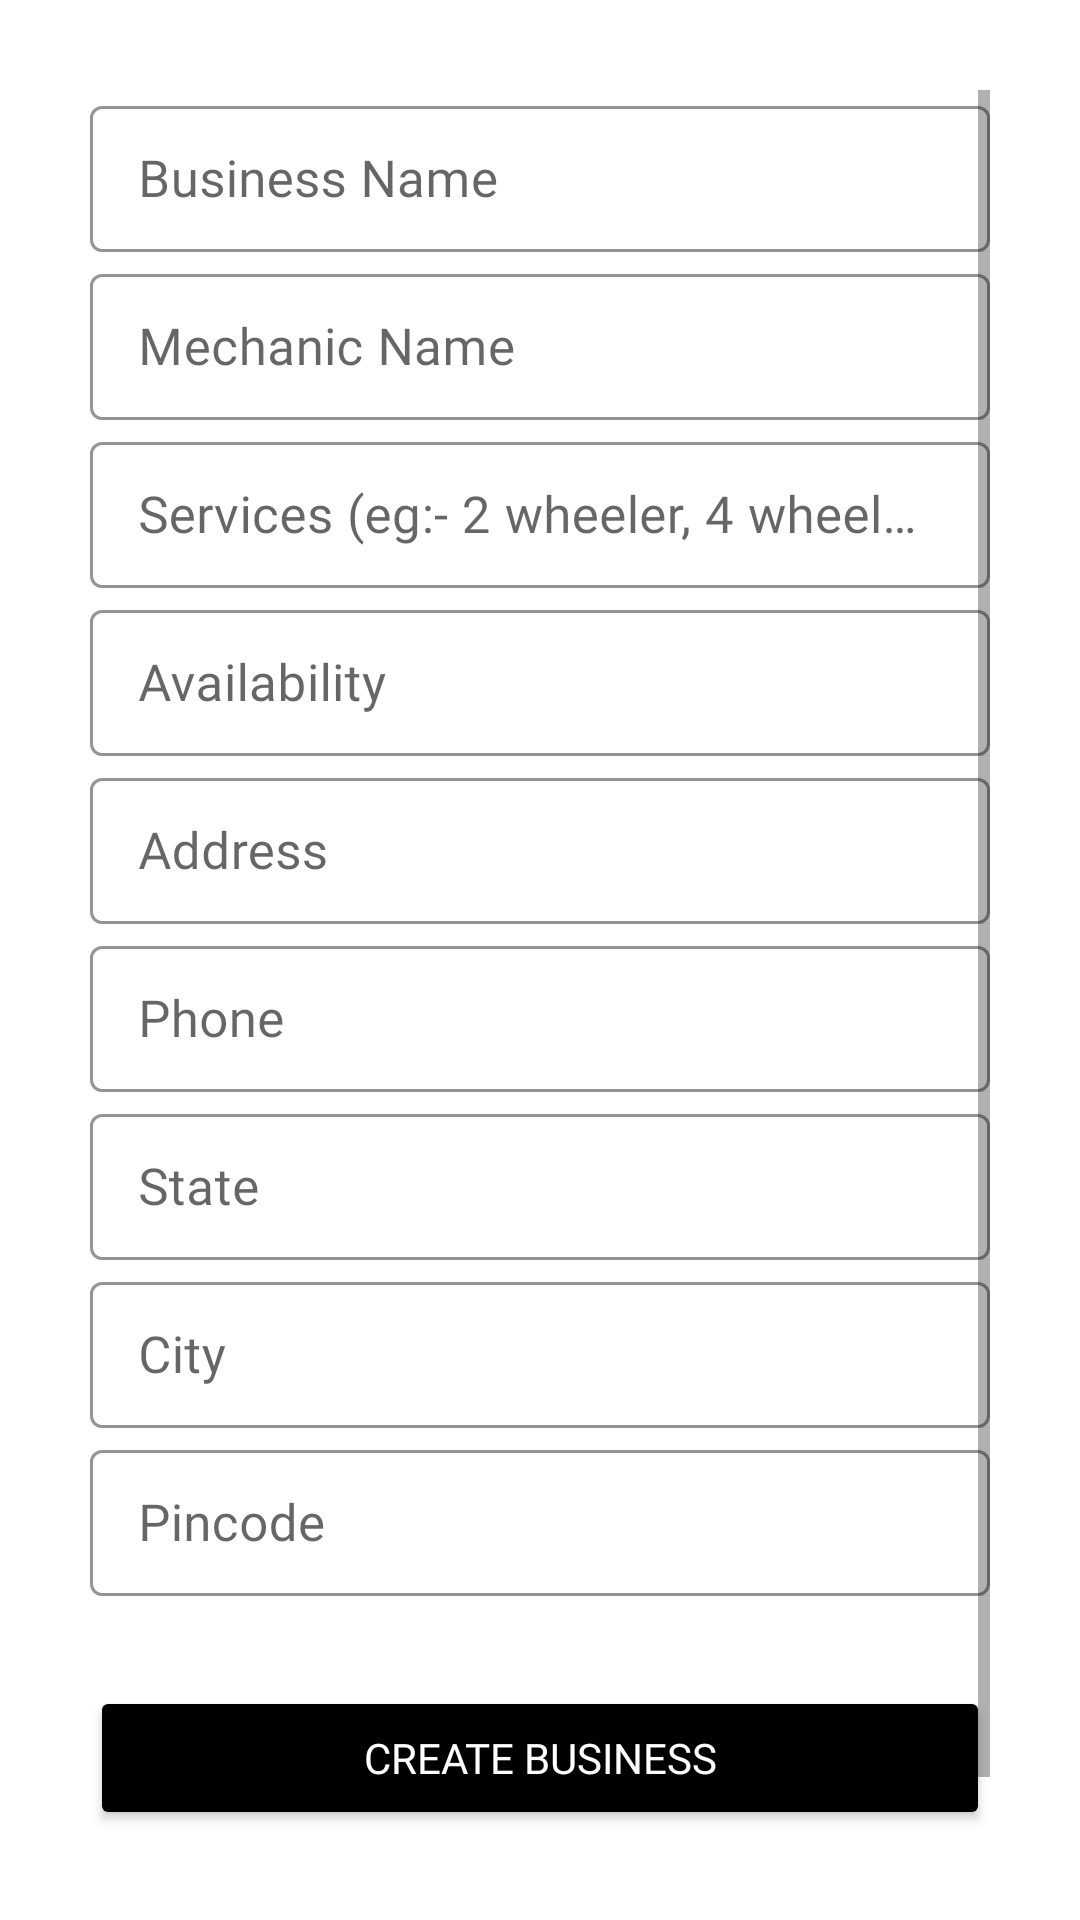

Reconstruct the res/layout file that produces this screen, plus the resources it refers to.
<!-- AndroidManifest.xml: application theme Theme.AutomotiveAssistantFinal -->
<!-- res/layout/activity_business_navigation3.xml -->
<?xml version="1.0" encoding="utf-8"?>
<ScrollView
    xmlns:android="http://schemas.android.com/apk/res/android"
    xmlns:app="http://schemas.android.com/apk/res-auto"
    xmlns:tools="http://schemas.android.com/tools"
    android:layout_width="match_parent"
    android:layout_height="match_parent"
    tools:context="Business.BusinessNavigation3"
    android:padding="30dp">

    <LinearLayout
        android:layout_width="match_parent"
        android:layout_height="wrap_content"
        android:orientation="vertical">

        <com.google.android.material.textfield.TextInputLayout
            android:id="@+id/BSname2"
            style="@style/Widget.MaterialComponents.TextInputLayout.OutlinedBox.Dense"
            android:layout_width="match_parent"
            android:layout_height="wrap_content"
            android:hint="@string/business_name"
            app:boxStrokeColor="@color/black"
            app:boxStrokeWidthFocused="1dp"
            app:endIconMode="clear_text"
            app:endIconTint="@color/black"
            app:hintTextColor="@color/black">

            <com.google.android.material.textfield.TextInputEditText
                android:layout_width="match_parent"
                android:layout_height="wrap_content"
                android:fontFamily="@font/metrophobic"
                android:inputType="text"
                android:textColor="@color/black"
                android:textSize="17dp">

            </com.google.android.material.textfield.TextInputEditText>
        </com.google.android.material.textfield.TextInputLayout>

        <com.google.android.material.textfield.TextInputLayout
            android:id="@+id/mechanics"
            style="@style/Widget.MaterialComponents.TextInputLayout.OutlinedBox.Dense"
            android:layout_width="match_parent"
            android:layout_height="wrap_content"
            android:layout_marginTop="2dp"
            android:hint="@string/mechanic_name"
            app:boxStrokeColor="@color/black"
            app:boxStrokeWidthFocused="1dp"
            app:endIconMode="clear_text"
            app:endIconTint="@color/black"
            app:hintTextColor="@color/black">

            <com.google.android.material.textfield.TextInputEditText
                android:layout_width="match_parent"
                android:layout_height="wrap_content"
                android:fontFamily="@font/metrophobic"
                android:inputType="text"
                android:textColor="@color/black"
                android:textSize="17dp">

            </com.google.android.material.textfield.TextInputEditText>
        </com.google.android.material.textfield.TextInputLayout>

        <com.google.android.material.textfield.TextInputLayout
            android:id="@+id/services"
            style="@style/Widget.MaterialComponents.TextInputLayout.OutlinedBox.Dense"
            android:layout_width="match_parent"
            android:layout_height="wrap_content"
            android:layout_marginTop="2dp"
            android:hint="@string/services"
            app:boxStrokeColor="@color/black"
            app:boxStrokeWidthFocused="1dp"
            app:endIconMode="clear_text"
            app:endIconTint="@color/black"
            app:hintTextColor="@color/black">

            <com.google.android.material.textfield.TextInputEditText
                android:layout_width="match_parent"
                android:layout_height="wrap_content"
                android:fontFamily="@font/metrophobic"
                android:inputType="text"
                android:textColor="@color/black"
                android:textSize="17dp">

            </com.google.android.material.textfield.TextInputEditText>
        </com.google.android.material.textfield.TextInputLayout>

        <com.google.android.material.textfield.TextInputLayout
            android:id="@+id/Availability"
            style="@style/Widget.MaterialComponents.TextInputLayout.OutlinedBox.Dense"
            android:layout_width="match_parent"
            android:layout_height="wrap_content"
            android:layout_marginTop="2dp"
            android:hint="@string/availability"
            app:boxStrokeColor="@color/black"
            app:boxStrokeWidthFocused="1dp"
            app:endIconCheckable="true"
            app:endIconMode="clear_text"
            app:endIconTint="@color/black"
            app:hintTextColor="@color/black">

            <com.google.android.material.textfield.TextInputEditText
                android:layout_width="match_parent"
                android:layout_height="wrap_content"
                android:fontFamily="@font/metrophobic"
                android:inputType="text"
                android:textColor="@color/black"
                android:textSize="17dp">

            </com.google.android.material.textfield.TextInputEditText>
        </com.google.android.material.textfield.TextInputLayout>
        <com.google.android.material.textfield.TextInputLayout
            android:id="@+id/address"
            style="@style/Widget.MaterialComponents.TextInputLayout.OutlinedBox.Dense"
            android:layout_width="match_parent"
            android:layout_height="wrap_content"
            android:layout_marginTop="2dp"
            android:hint="@string/address"
            app:boxStrokeColor="@color/black"
            app:boxStrokeWidthFocused="1dp"
            app:endIconMode="clear_text"
            app:endIconTint="@color/black"
            app:hintTextColor="@color/black">

            <com.google.android.material.textfield.TextInputEditText
                android:layout_width="match_parent"
                android:layout_height="wrap_content"
                android:fontFamily="@font/metrophobic"
                android:inputType="textPostalAddress"
                android:textColor="@color/black"
                android:textSize="17dp">

            </com.google.android.material.textfield.TextInputEditText>
        </com.google.android.material.textfield.TextInputLayout>


        <com.google.android.material.textfield.TextInputLayout
            android:id="@+id/BSphone"
            style="@style/Widget.MaterialComponents.TextInputLayout.OutlinedBox.Dense"
            android:layout_width="match_parent"
            android:layout_height="wrap_content"
            android:layout_marginTop="2dp"
            android:hint="@string/enter_phone"
            app:boxStrokeColor="@color/black"
            app:boxStrokeWidthFocused="1dp"
            app:endIconCheckable="true"
            app:endIconMode="clear_text"
            app:endIconTint="@color/black"
            app:hintTextColor="@color/black">

            <com.google.android.material.textfield.TextInputEditText
                android:layout_width="match_parent"
                android:layout_height="wrap_content"
                android:fontFamily="@font/metrophobic"
                android:inputType="number"
                android:textColor="@color/black"
                android:textSize="17dp">

            </com.google.android.material.textfield.TextInputEditText>
        </com.google.android.material.textfield.TextInputLayout>




        <com.google.android.material.textfield.TextInputLayout
            android:id="@+id/state"
            style="@style/Widget.MaterialComponents.TextInputLayout.OutlinedBox.Dense"
            android:layout_width="match_parent"
            android:layout_height="wrap_content"
            android:layout_marginTop="2dp"
            android:hint="@string/state"
            app:boxStrokeColor="@color/black"
            app:boxStrokeWidthFocused="1dp"
            app:endIconCheckable="true"
            app:endIconMode="clear_text"
            app:endIconTint="@color/black"
            app:hintTextColor="@color/black">

            <com.google.android.material.textfield.TextInputEditText
                android:layout_width="match_parent"
                android:layout_height="wrap_content"
                android:fontFamily="@font/metrophobic"
                android:inputType="text"
                android:textColor="@color/black"
                android:textSize="17dp">

            </com.google.android.material.textfield.TextInputEditText>
        </com.google.android.material.textfield.TextInputLayout>

        <com.google.android.material.textfield.TextInputLayout
            android:id="@+id/city"
            style="@style/Widget.MaterialComponents.TextInputLayout.OutlinedBox.Dense"
            android:layout_width="match_parent"
            android:layout_height="wrap_content"
            android:layout_marginTop="2dp"
            android:hint="@string/city"
            app:boxStrokeColor="@color/black"
            app:boxStrokeWidthFocused="1dp"
            app:endIconCheckable="true"
            app:endIconMode="clear_text"
            app:endIconTint="@color/black"
            app:hintTextColor="@color/black">

            <com.google.android.material.textfield.TextInputEditText
                android:layout_width="match_parent"
                android:layout_height="wrap_content"
                android:fontFamily="@font/metrophobic"
                android:inputType="text"
                android:textColor="@color/black"
                android:textSize="17dp">

            </com.google.android.material.textfield.TextInputEditText>
        </com.google.android.material.textfield.TextInputLayout>


        <com.google.android.material.textfield.TextInputLayout
            android:id="@+id/pin"
            style="@style/Widget.MaterialComponents.TextInputLayout.OutlinedBox.Dense"
            android:layout_width="match_parent"
            android:layout_height="wrap_content"
            android:layout_marginTop="2dp"
            android:hint="Pincode"
            app:boxStrokeColor="@color/black"
            app:boxStrokeWidthFocused="1dp"
            app:endIconMode="clear_text"
            app:endIconTint="@color/black"
            app:hintTextColor="@color/black">

            <com.google.android.material.textfield.TextInputEditText
                android:layout_width="match_parent"
                android:layout_height="wrap_content"
                android:fontFamily="@font/metrophobic"
                android:inputType="number"
                android:textColor="@color/black"
                android:textSize="17dp">

            </com.google.android.material.textfield.TextInputEditText>
        </com.google.android.material.textfield.TextInputLayout>


        <Button
            android:id="@+id/Create"
            style="@style/Widget.MaterialComponents.TextInputLayout.FilledBox.Dense"
            android:layout_width="match_parent"
            android:layout_height="wrap_content"
            android:layout_marginTop="30dp"
            android:backgroundTint="@color/black"
            android:onClick="Create"
            android:fontFamily="@font/actor"
            android:text="@string/create_business"
            android:textAllCaps="true"
            android:textColor="@color/white" />


        <RelativeLayout
            android:layout_width="match_parent"
            android:layout_height="wrap_content">

            <ProgressBar
                android:id="@+id/pbar"
                android:layout_width="50dp"
                android:layout_height="50dp"
                android:layout_centerInParent="true"
                android:visibility="invisible" />

        </RelativeLayout>

    </LinearLayout>

</ScrollView>
<!-- resources referenced by this layout -->
<resources>
  <color name="black">#FF000000</color>
  <color name="white">#FFFFFFFF</color>
  <string name="address">Address</string>
  <string name="availability">Availability</string>
  <string name="business_name">Business Name</string>
  <string name="city">City</string>
  <string name="create_business">create business</string>
  <string name="enter_phone">Phone</string>
  <string name="mechanic_name">Mechanic Name</string>
  <string name="services">Services (eg:- 2 wheeler, 4 wheeler)</string>
  <string name="state">State</string>
  <style name="Theme.AutomotiveAssistantFinal" parent="Theme.MaterialComponents.DayNight.DarkActionBar">
          
          <item name="colorPrimary">@color/purple_500</item>
          <item name="colorPrimaryVariant">@color/purple_700</item>
          <item name="colorOnPrimary">@color/white</item>
          
          <item name="colorSecondary">@color/teal_200</item>
          <item name="colorSecondaryVariant">@color/teal_700</item>
          <item name="colorOnSecondary">@color/black</item>
          
          <item name="android:statusBarColor" tools:targetApi="l">?attr/colorPrimaryVariant</item>
          
      </style>
  <color name="purple_500">#FF000000</color>
  <color name="purple_700">#000000</color>
  <color name="teal_200">#FF03DAC5</color>
  <color name="teal_700">#FF018786</color>
</resources>
